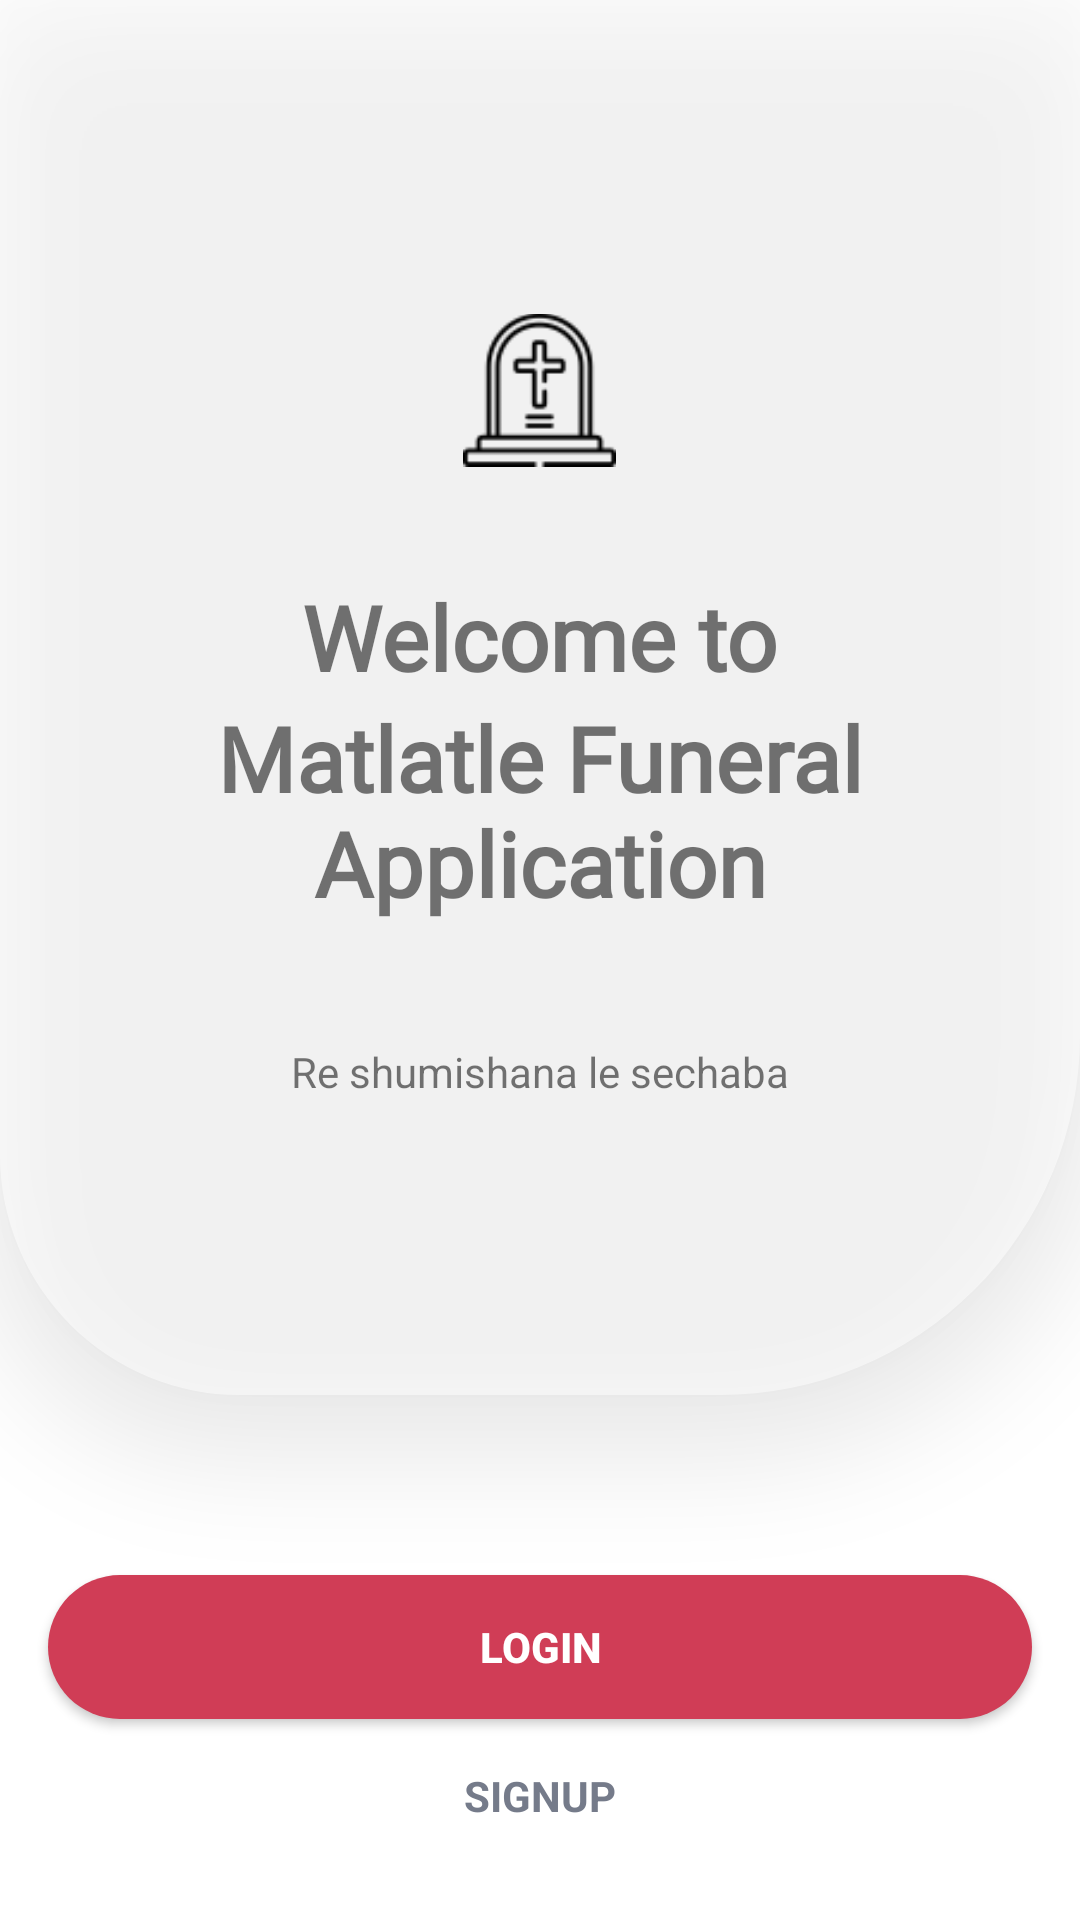

Produce the Android XML layout that renders to this screen, including the resource entries it uses.
<!-- AndroidManifest.xml: application theme SplashScreenStyle -->
<!-- res/layout/fragment_welcome.xml -->
<?xml version="1.0" encoding="utf-8"?>
<androidx.constraintlayout.widget.ConstraintLayout xmlns:android="http://schemas.android.com/apk/res/android"
    xmlns:app="http://schemas.android.com/apk/res-auto"
    xmlns:tools="http://schemas.android.com/tools"
    android:layout_width="match_parent"
    android:layout_height="match_parent"
    android:background="@color/white"
    tools:context=".Fragments.WelcomeFragment">

    <LinearLayout
        android:layout_width="match_parent"
        android:layout_height="0dp"
        android:layout_marginBottom="60dp"
        android:background="@drawable/welcome_screen_round_bottom"
        android:backgroundTint="@color/white"
        android:elevation="20dp"
        android:gravity="center"
        android:orientation="vertical"
        app:layout_constraintBottom_toTopOf="@+id/login_button"
        app:layout_constraintEnd_toEndOf="parent"
        app:layout_constraintHorizontal_bias="0.0"
        app:layout_constraintStart_toStartOf="parent"
        app:layout_constraintTop_toTopOf="parent"
        app:layout_constraintVertical_bias="0.0">

        <ImageView
            android:id="@+id/cross_imageView"
            android:layout_width="51dp"
            android:layout_height="wrap_content"
            android:src="@drawable/gravestone" />

        <TextView
            android:layout_width="wrap_content"
            android:layout_height="wrap_content"
            android:gravity="center"
            android:textStyle="bold"
            android:layout_marginTop="30dp"
            android:fontFamily="@font/roboto_thin"
            android:text="Welcome to"
            android:textSize="30sp" />

        <TextView
            android:layout_width="wrap_content"
            android:layout_height="wrap_content"
            android:layout_marginBottom="40dp"
            android:gravity="center"
            android:fontFamily="@font/roboto_thin"
            android:text="Matlatle Funeral Application"
            android:textSize="30sp"
            android:textStyle="bold" />

        <TextView
            android:layout_width="wrap_content"
            android:layout_height="wrap_content"
            android:text="Re shumishana le sechaba" />

    </LinearLayout>

    <Button
        android:id="@+id/login_button"
        android:layout_width="0dp"
        android:layout_height="wrap_content"
        android:layout_marginBottom="16dp"
        android:background="@drawable/btn_shape"
        android:text="Login"
        android:textColor="@color/white"
        android:textStyle="bold"
        app:layout_constraintBottom_toTopOf="@+id/signup_textView"
        app:layout_constraintEnd_toEndOf="@+id/signup_textView"
        app:layout_constraintStart_toStartOf="@+id/signup_textView" />

    <TextView
        android:id="@+id/signup_textView"
        android:layout_width="0dp"
        android:layout_height="wrap_content"
        android:layout_marginStart="16dp"
        android:layout_marginEnd="16dp"
        android:layout_marginBottom="32dp"
        android:backgroundTint="@color/white"
        android:elevation="10dp"
        android:text="SIGNUP"
        android:textAlignment="center"
        android:textColor="@color/grey"
        android:textStyle="bold"
        app:layout_constraintBottom_toBottomOf="parent"
        app:layout_constraintEnd_toEndOf="parent"
        app:layout_constraintStart_toStartOf="parent" />

</androidx.constraintlayout.widget.ConstraintLayout>
<!-- resources referenced by this layout -->
<resources>
  <color name="grey">#757b8a</color>
  <color name="white">#FFFFFFFF</color>
  <!-- drawable btn_shape (drawable) -->
  <?xml version="1.0" encoding="utf-8"?>
  <selector xmlns:android="http://schemas.android.com/apk/res/android">
      <item>
          <shape android:shape="rectangle">
              <corners android:radius="30dp"/>
              <solid android:color="@color/primary2" android:state_enabled="true"/>
          </shape>
      </item>
  </selector>
  <!-- drawable gravestone: png bitmap (drawable, 1629 bytes) -->
  <!-- drawable welcome_screen_round_bottom (drawable) -->
  <?xml version="1.0" encoding="utf-8"?>
  <shape xmlns:android="http://schemas.android.com/apk/res/android"
      android:shape="rectangle">
      <solid android:color="@color/fragmentBackgroundColor"/>
      <corners android:bottomRightRadius="120dp"
          android:bottomLeftRadius="80dp"/>
  </shape>
  <style name="SplashScreenStyle" parent="Theme.MaterialComponents.DayNight.NoActionBar">
          <item name="android:windowBackground">@drawable/matlatlelogo</item>
          <item name="android:windowTranslucentStatus">true</item>
          <item name="android:windowTranslucentNavigation">true</item>
      </style>
  <color name="primary2">#D03D56</color>
  <color name="fragmentBackgroundColor">#80FFFFFF</color>
  <!-- drawable matlatlelogo: jpg bitmap (drawable, 23206 bytes) -->
</resources>
